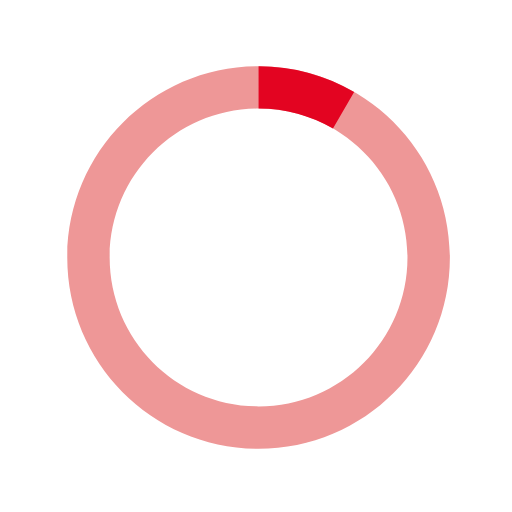
t = 0.00 s
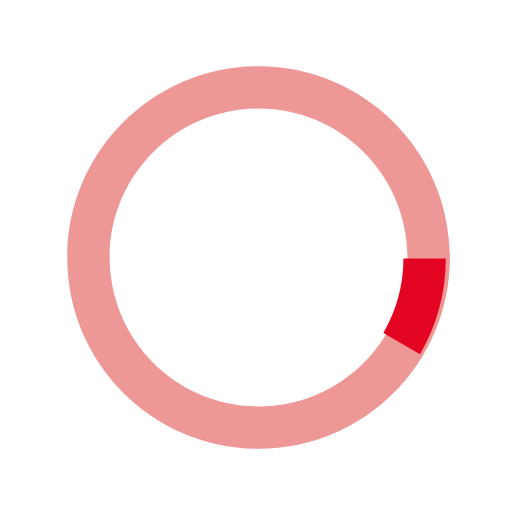
t = 0.25 s
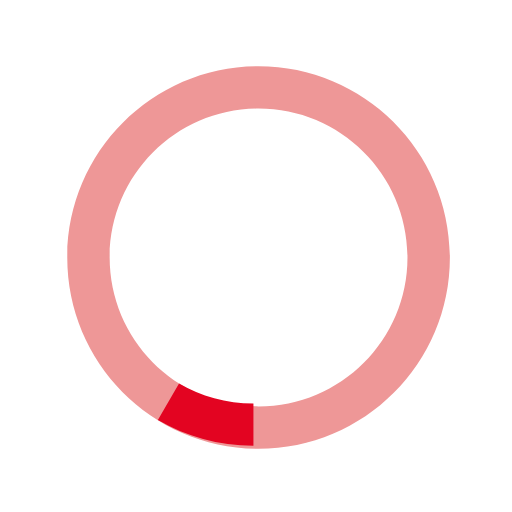
t = 0.50 s
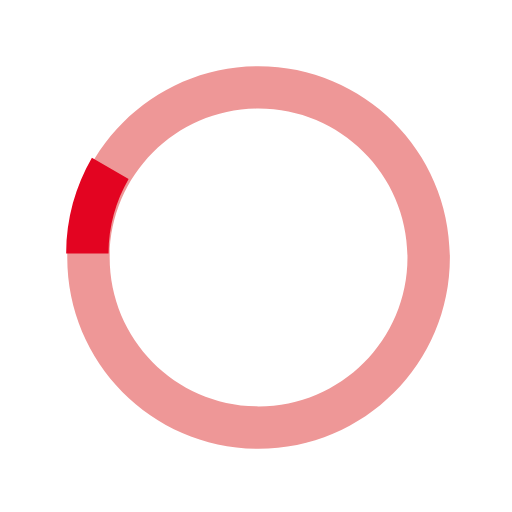
t = 0.75 s

The animated SVG that drew these frames (rendered in a browser with its animation timeline set to each time). Animation: 1 SMIL element (animateTransform=1); one cycle of 1.00 s, repeats indefinitely.

<svg version="1.1" id="loader-1" xmlns="http://www.w3.org/2000/svg" xmlns:xlink="http://www.w3.org/1999/xlink" x="0px" y="0px"
   width="162px" height="162px" viewBox="0 0 40 40" enable-background="new 0 0 40 40" xml:space="preserve">
  <path opacity="1" fill="#EE9797" d="M20.201,5.169c-8.254,0-14.946,6.692-14.946,14.946c0,8.255,6.692,14.946,14.946,14.946
    s14.946-6.691,14.946-14.946C35.146,11.861,28.455,5.169,20.201,5.169z M20.201,31.749c-6.425,0-11.634-5.208-11.634-11.634
    c0-6.425,5.209-11.634,11.634-11.634c6.425,0,11.633,5.209,11.633,11.634C31.834,26.541,26.626,31.749,20.201,31.749z"/>
  <path fill="#E30421" d="M26.013,10.047l1.654-2.866c-2.198-1.272-4.743-2.012-7.466-2.012h0v3.312h0
    C22.32,8.481,24.301,9.057,26.013,10.047z">
    <animateTransform attributeType="xml"
      attributeName="transform"
      type="rotate"
      from="0 20 20"
      to="360 20 20"
      dur="1s"
      repeatCount="indefinite"/>
    </path>
  </svg>
